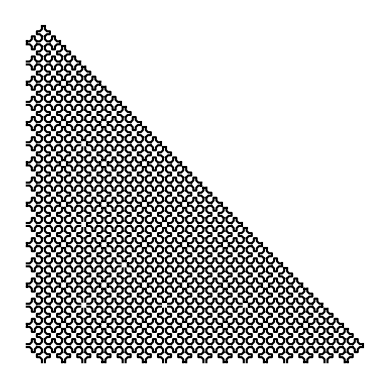

Write Python code to recreate this figure.
import matplotlib.pyplot as plt
import numpy as np
import math

class Node:
    def __init__(self, parent_dir, is_even, length, dock_parent, color, is_root = False, end = False) -> None:
        self.growth_dir = parent_dir
        self.is_even = is_even
        self.is_root = is_root
        self.length = length
        self.dock_parent = dock_parent
        self.endOdd = end
        self.mycords= (0,0)
        self.color = color
        self.draw()
    
    def draw(self):
        if self.is_even:
            self.mycords = draw_even(self.length, self.growth_dir, self.dock_parent, self.is_root, self.color)
        else:
            self.mycords = draw_odd(self.length, self.growth_dir, self.dock_parent, self.endOdd, self.color)

    def giveCenter(self):
        return self.mycords

def draw_even(l, dir, p_origin, is_root, color):

    mycords= (0,0)
    c2 = l/math.sqrt(2) + 0.5*l
    c1 = l/math.sqrt(2) + 1.5*l
    x = np.array([l/2, l/2, c1 - l, c1]) 
    y = np.array([c1, c1 - l, l/2, l/2])

    if is_root:
        plt.plot(x, y, color = color)
        plt.plot(-x, -y, color = color)
        plt.plot(x, -y, color = color)
        plt.plot(-x, y, color = color)
    else:
        if dir == 1:
            mycords = (c1 + c2 + p_origin[0], p_origin[1])
            plt.plot(x + c2 + c1 + p_origin[0], y + p_origin[1], color = color)
            plt.plot(x + c2 + c1 +  p_origin[0], -y + p_origin[1], color = color)
            plt.plot(-x[:-1] + c2 + c1 + p_origin[0], -y[:-1] + p_origin[1], color = color)
            plt.plot(-x[:-1] + c2 + c1 + p_origin[0], y[:-1] + p_origin[1], color = color)
        elif dir == -1:
            mycords = (- c1 - c2 + p_origin[0], p_origin[1])
            plt.plot(x[:-1] - c2 - c1 + p_origin[0], y[:-1] + p_origin[1], color = color)
            plt.plot(x[:-1] - c2 - c1 + p_origin[0], -y[:-1] + p_origin[1], color = color)
            plt.plot(-x - c2 - c1 + p_origin[0], -y + p_origin[1], color = color)
            plt.plot(-x - c2 - c1 + p_origin[0], y + p_origin[1], color = color)
        elif dir == 2:
            mycords = (p_origin[0], p_origin[1] + c1 + c2)
            plt.plot(x + p_origin[0], y + c2 + c1 + p_origin[1], color = color)
            plt.plot(-x + p_origin[0], y + c2 + c1 + p_origin[1], color = color)
            plt.plot(x[1:] + p_origin[0], -y[1:] + c2 + c1 + p_origin[1], color = color)
            plt.plot(-x[1:] + p_origin[0], -y[1:] + c2 + c1 + p_origin[1], color = color)
        elif dir == -2:
            mycords = (p_origin[0], p_origin[1] - c1 - c2)
            plt.plot(x[1:] + p_origin[0], y[1:] - c2 - c1 + p_origin[1], color = color)
            plt.plot(-x[1:] + p_origin[0], y[1:] - c2 - c1 + p_origin[1], color = color)
            plt.plot(-x + p_origin[0], -y - c2 - c1 + p_origin[1], color = color)
            plt.plot(x + p_origin[0], -y - c2 - c1 + p_origin[1], color = color)

    plt.axis('off')
    plt.gca().set_aspect('equal')

    return mycords
   
def draw_odd(l, dir, p_origin, end, color):

    mycords= (0,0)
    c2 = l/math.sqrt(2) + 0.5*l
    c1 = l/math.sqrt(2) + 1.5*l
    x = np.array([-c1, -(c1 - l), -l/2, -l/2] + [l/2, l/2, c1 - l, c1]) 
    y = np.array([l/2, l/2, c1 - l, c1] + [c1, c1 - l, l/2, l/2])

    if dir == 1:
        if end == True: plt.plot([x[-1] + c2 + c1 + p_origin[0], x[-1] + c2 + c1 + p_origin[0]], [y[-1] + p_origin[1], -y[-1] + p_origin[1]], color = color) 
        mycords = (c1 + c2 + p_origin[0], p_origin[1])
        plt.plot(x[1:] + c2 + c1 + p_origin[0], y[1:] + p_origin[1], color = color)
        plt.plot(x[1:] + c2 + c1 + p_origin[0], -y[1:] + p_origin[1], color = color)
    elif dir == -1:
        if end == True: plt.plot([x[0] - c2 - c1 + p_origin[0], x[0] - c2 - c1 + p_origin[0]], [y[0] + + p_origin[1], -y[0] + p_origin[1]], color = color) 
        mycords = (- c1 - c2 + p_origin[0], p_origin[1])
        plt.plot(x[:-1] - c2 - c1 + p_origin[0], y[:-1] + p_origin[1], color = color)
        plt.plot(x[:-1] - c2 - c1 + p_origin[0], -y[:-1] + p_origin[1], color = color)
    elif dir == 2:
        if end == True: plt.plot([y[-1] + p_origin[0], -y[-1] + p_origin[0]], [x[-1] + c2 + c1 + p_origin[1], x[-1] + c2 + c1 + p_origin[1]], color = color) 
        mycords = (p_origin[0], p_origin[1] + c1 + c2)
        plt.plot(y[1:] + p_origin[0], x[1:] + c2 + c1 + p_origin[1], color = color)
        plt.plot(-y[1:] + p_origin[0], x[1:] + c2 + c1 + p_origin[1], color = color)
    elif dir == -2:
        if end == True: plt.plot([y[0] + p_origin[0], -y[0] + p_origin[0]], [x[0] - c2 - c1 + p_origin[1], x[0] - c2 - c1 + p_origin[1]], color = color) 
        mycords = (p_origin[0], p_origin[1] - c1 - c2)
        plt.plot(y[:-1] + p_origin[0], x[:-1] - c2 - c1 + p_origin[1], color = color)
        plt.plot(-y[:-1] + p_origin[0], x[:-1] - c2 - c1 + p_origin[1], color = color)

    plt.axis('off')
    plt.gca().set_aspect('equal')

    return mycords

def driver(parent, iter, iter_done = 1):

    color = 'black' 
    cords = parent.giveCenter()
    if iter_done < iter and cords[0] >= 0 and  cords[1] >= 0:
        dir = [1, -1, 2, -2]
        del dir[dir.index(-1 * parent.growth_dir)]
        if parent.is_even:
            if iter_done in odds:
                ch1 = Node(dir[0], False, 10, cords, color)
                ch2 = Node(dir[1], False, 10, cords, color)
                ch3 = Node(dir[2], False, 10, cords, color)

                if parent.is_root:
                    ch4 = Node((-1 * parent.growth_dir), False, 10, cords, color)
                    driver(ch4, iter, iter_done + 1)
                    del ch4

                driver(ch1, iter, iter_done + 1)
                del ch1
                driver(ch2, iter, iter_done + 1)
                del ch2
                driver(ch3, iter, iter_done + 1)
                del ch3
            else:
                lastCap = True if iter_done + 1 == iter else False
                ch1 = Node(parent.growth_dir, False, 10, cords, color,end = lastCap)
                del dir[dir.index(parent.growth_dir)]
                ch2 = Node(dir[0], False, 10, cords, color, end = True)
                ch3 = Node(dir[1], False, 10, cords, color, end = True)

                if iter_done in oddsodds:
                    if abs(int(ch1.giveCenter()[1])) in oddsoddsodds or abs(int(ch1.giveCenter()[0])) in oddsoddsodds:
                        driver(ch1, iter, iter_done + 1)
                else:
                    driver(ch1, iter, iter_done + 1)
                del ch1
        else:
            ch1 = Node(parent.growth_dir, True, 10, cords, color)
            driver(ch1, iter, iter_done + 1)
            del ch1
    else:
        return None

        

iter = 6
odds = list(range(1, 2**(iter -1), 2))[::2]
oddsodds = list(range(7, 2**(iter - 1), 8))
# oddsoddsodds = [int(10*i*(2+math.sqrt(2))) for i in range(0,2**(iter-1),8)]
oddsoddsodds = [0,int(10*((2**(iter-1))/2)*(2+math.sqrt(2)))]
p = Node(-1, True, 10, (0,0), "black", is_root = True)
driver(p, 2**(iter-1))
plt.show()